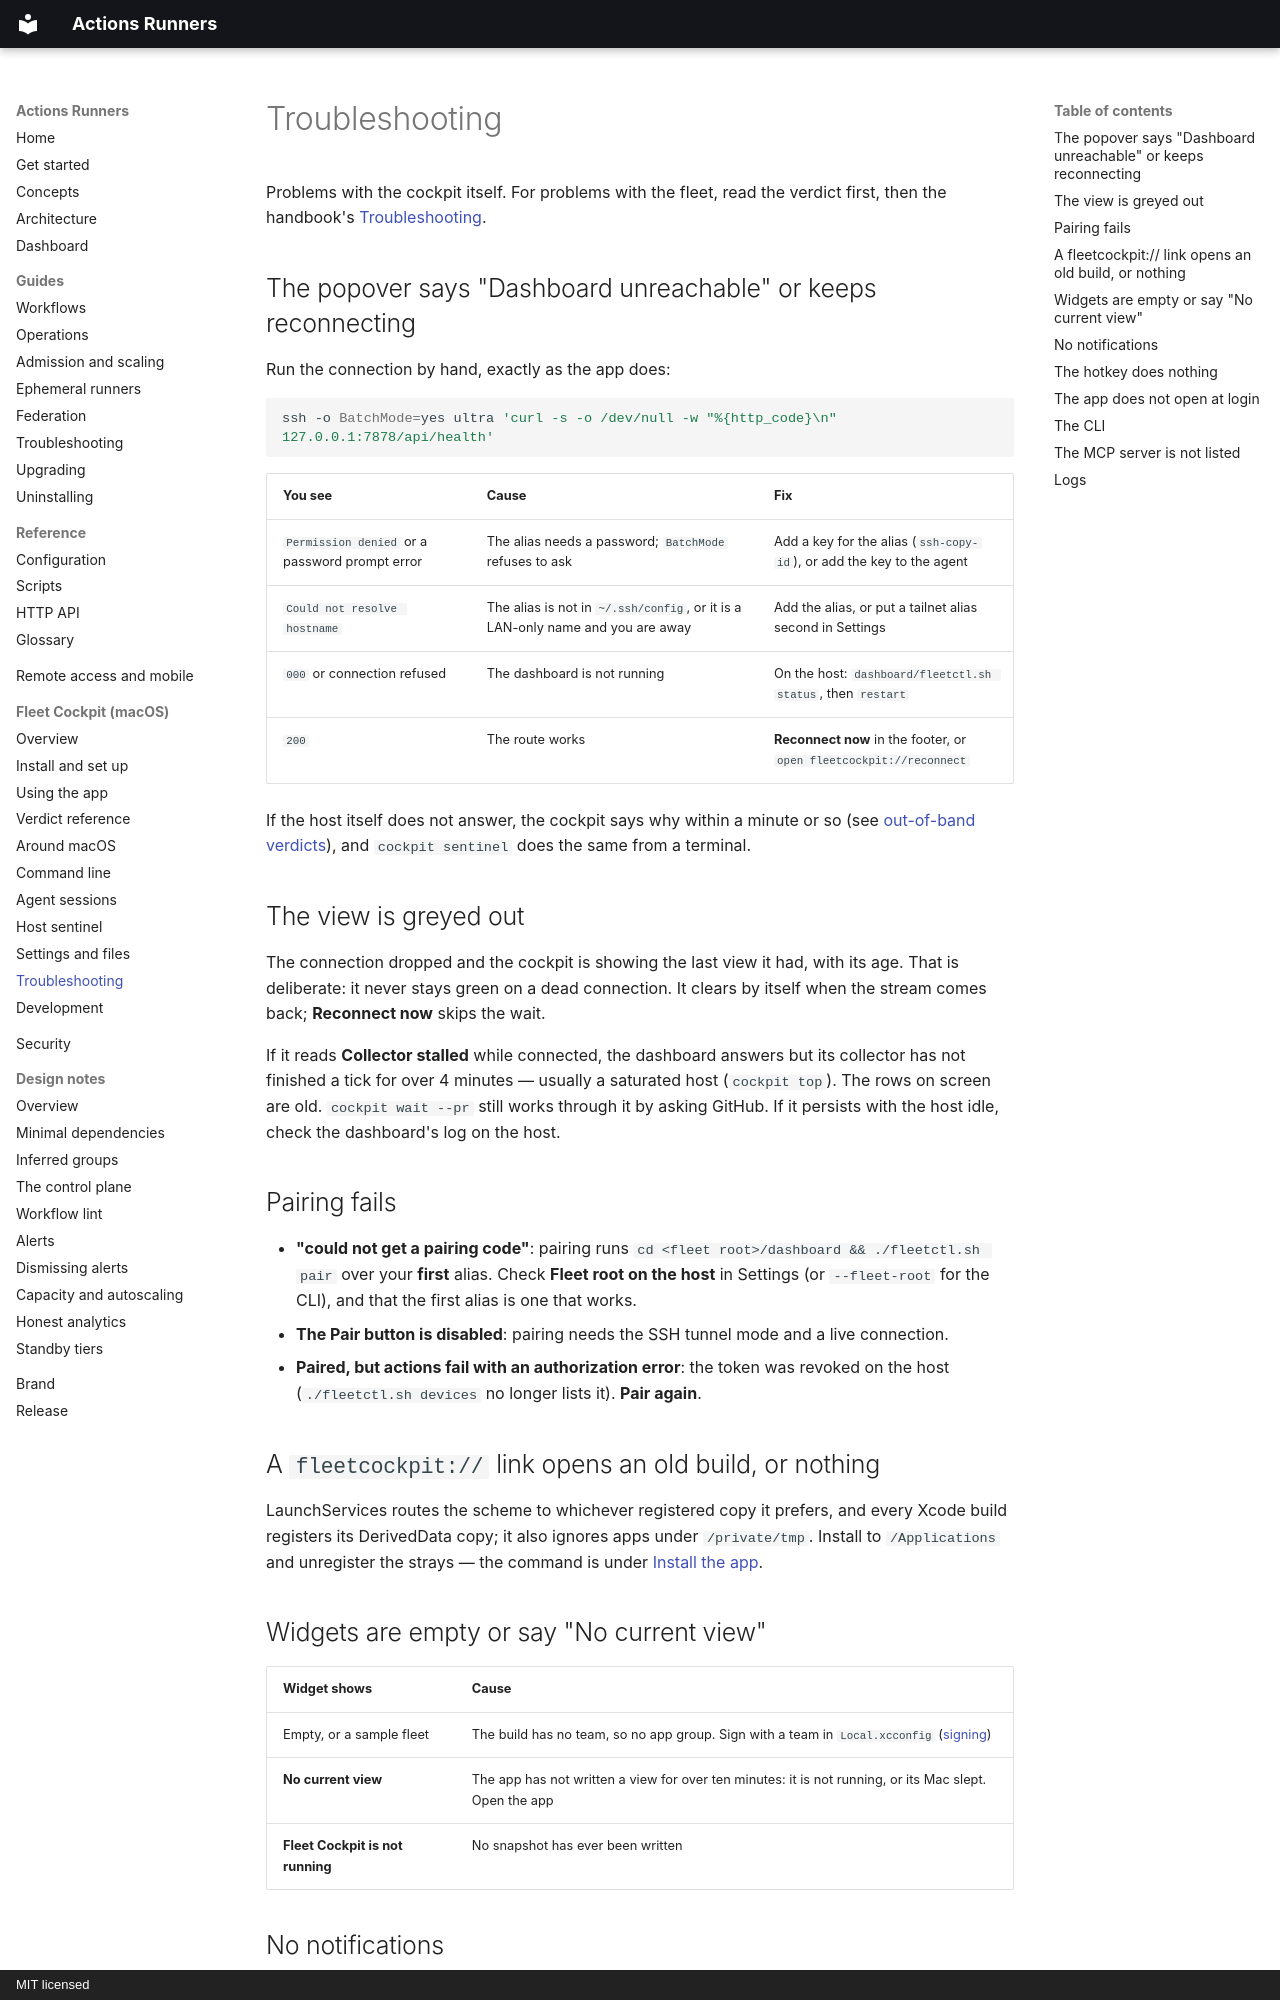

repository: addisdev/actions-runners · page: cockpit/troubleshooting/index.html · generator: mkdocs · copyright: MIT licensed

# Troubleshooting

Problems with the cockpit itself. For problems with the fleet, read the verdict
first, then the handbook's [Troubleshooting](../troubleshooting.md).

## The popover says "Dashboard unreachable" or keeps reconnecting

Run the connection by hand, exactly as the app does:

```bash
ssh -o BatchMode=yes ultra 'curl -s -o /dev/null -w "%{http_code}\n" 127.0.0.1:7878/api/health'
```

| You see | Cause | Fix |
|---|---|---|
| `Permission denied` or a password prompt error | The alias needs a password; `BatchMode` refuses to ask | Add a key for the alias (`ssh-copy-id`), or add the key to the agent |
| `Could not resolve hostname` | The alias is not in `~/.ssh/config`, or it is a LAN-only name and you are away | Add the alias, or put a tailnet alias second in Settings |
| `000` or connection refused | The dashboard is not running | On the host: `dashboard/fleetctl.sh status`, then `restart` |
| `200` | The route works | **Reconnect now** in the footer, or `open fleetcockpit://reconnect` |

If the host itself does not answer, the cockpit says why within a minute or so
(see [out-of-band verdicts](verdict.md#when-the-dashboard-does-not-answer)), and
`cockpit sentinel` does the same from a terminal.

## The view is greyed out

The connection dropped and the cockpit is showing the last view it had, with its
age. That is deliberate: it never stays green on a dead connection. It clears by
itself when the stream comes back; **Reconnect now** skips the wait.

If it reads **Collector stalled** while connected, the dashboard answers but its
collector has not finished a tick for over 4 minutes — usually a saturated host
(`cockpit top`). The rows on screen are old. `cockpit wait --pr` still works
through it by asking GitHub. If it persists with the host idle, check the
dashboard's log on the host.

## Pairing fails

- **"could not get a pairing code"**: pairing runs
  `cd <fleet root>/dashboard && ./fleetctl.sh pair` over your **first** alias.
  Check **Fleet root on the host** in Settings (or `--fleet-root` for the CLI),
  and that the first alias is one that works.
- **The Pair button is disabled**: pairing needs the SSH tunnel mode and a live
  connection.
- **Paired, but actions fail with an authorization error**: the token was
  revoked on the host (`./fleetctl.sh devices` no longer lists it). **Pair
  again**.

## A `fleetcockpit://` link opens an old build, or nothing

LaunchServices routes the scheme to whichever registered copy it prefers, and
every Xcode build registers its DerivedData copy; it also ignores apps under
`/private/tmp`. Install to `/Applications` and unregister the strays — the
command is under [Install the app](install.md#install-the-app).
